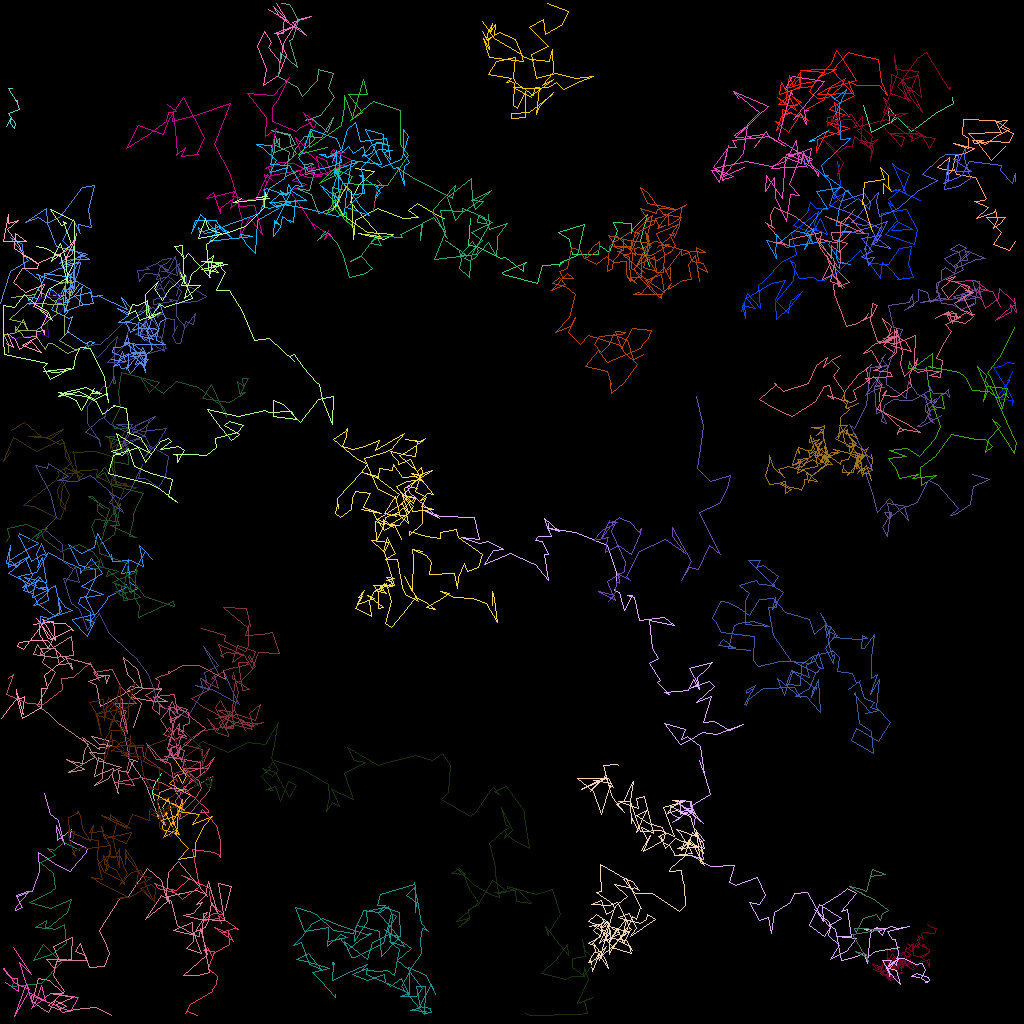

The table this chart was drawn from, first rows:
traj_idx, frame, x, y, z
29, 0, 119, 12.14, 0.0
29, 1, 119.2, 12.86, 0.0
29, 2, 116.9, 14.14, 0.0
29, 3, 113.9, 16.4, 0.0
29, 4, 112.3, 14.76, 0.0
29, 5, 112.1, 14.66, 0.0
29, 6, 111.1, 15.32, 0.0
29, 7, 111, 13.36, 0.0
29, 8, 111.9, 14.43, 0.0
29, 9, 111.3, 15.17, 0.0
29, 11, 108.9, 16.56, 0.0
29, 12, 107.9, 13.12, 0.0
17, 0, 5.455, 99.18, 0.0
17, 1, 6.208, 101.7, 0.0
17, 2, 7.24, 102.5, 0.0
17, 4, 8.009, 105.5, 0.0
17, 5, 6.939, 103.1, 0.0
17, 6, 7.135, 105, 0.0
17, 7, 8.863, 103.6, 0.0
17, 8, 8.663, 105, 0.0
17, 9, 10.9, 106, 0.0
17, 10, 10.81, 106.5, 0.0
17, 11, 8.98, 108.5, 0.0
17, 12, 8.69, 108.9, 0.0
17, 13, 7.118, 108.1, 0.0
17, 14, 4.749, 106.5, 0.0
17, 15, 4.913, 108.9, 0.0
17, 16, 4.012, 111.3, 0.0
17, 17, 3.373, 111.3, 0.0
17, 18, 2.385, 111.8, 0.0
17, 19, 1.963, 111.9, 0.0
17, 20, 2.715, 113.3, 0.0
17, 21, 1.825, 113.7, 0.0
17, 22, 1.96, 113.2, 0.0
17, 23, 3.542, 111.5, 0.0
17, 24, 2.106, 112.1, 0.0
4, 0, 33.55, 1.097, 0.0
4, 1, 35.99, 2.669, 0.0
4, 2, 34.08, 0.7082, 0.0
4, 3, 34.94, 1.969, 0.0
4, 4, 38.23, 4.341, 0.0
4, 5, 36.52, 2.734, 0.0
4, 6, 38.82, 1.951, 0.0
4, 7, 37.19, 2.372, 0.0
4, 8, 35.36, 5.418, 0.0
4, 9, 35.03, 7.805, 0.0
4, 10, 33.44, 5.889, 0.0
4, 11, 33.92, 5.2, 0.0
4, 12, 33.79, 4.946, 0.0
4, 13, 33, 3.926, 0.0
4, 14, 32.18, 5.786, 0.0
4, 15, 33.13, 8.293, 0.0
4, 16, 33.25, 8.634, 0.0
4, 17, 32.91, 10.6, 0.0
4, 18, 34.69, 9.398, 0.0
4, 19, 35.7, 6.908, 0.0
4, 20, 34.58, 4.201, 0.0
4, 21, 36.66, 3.212, 0.0
4, 22, 34.3, 4.079, 0.0
4, 23, 35.33, 4.148, 0.0
... 5,754 more rows
